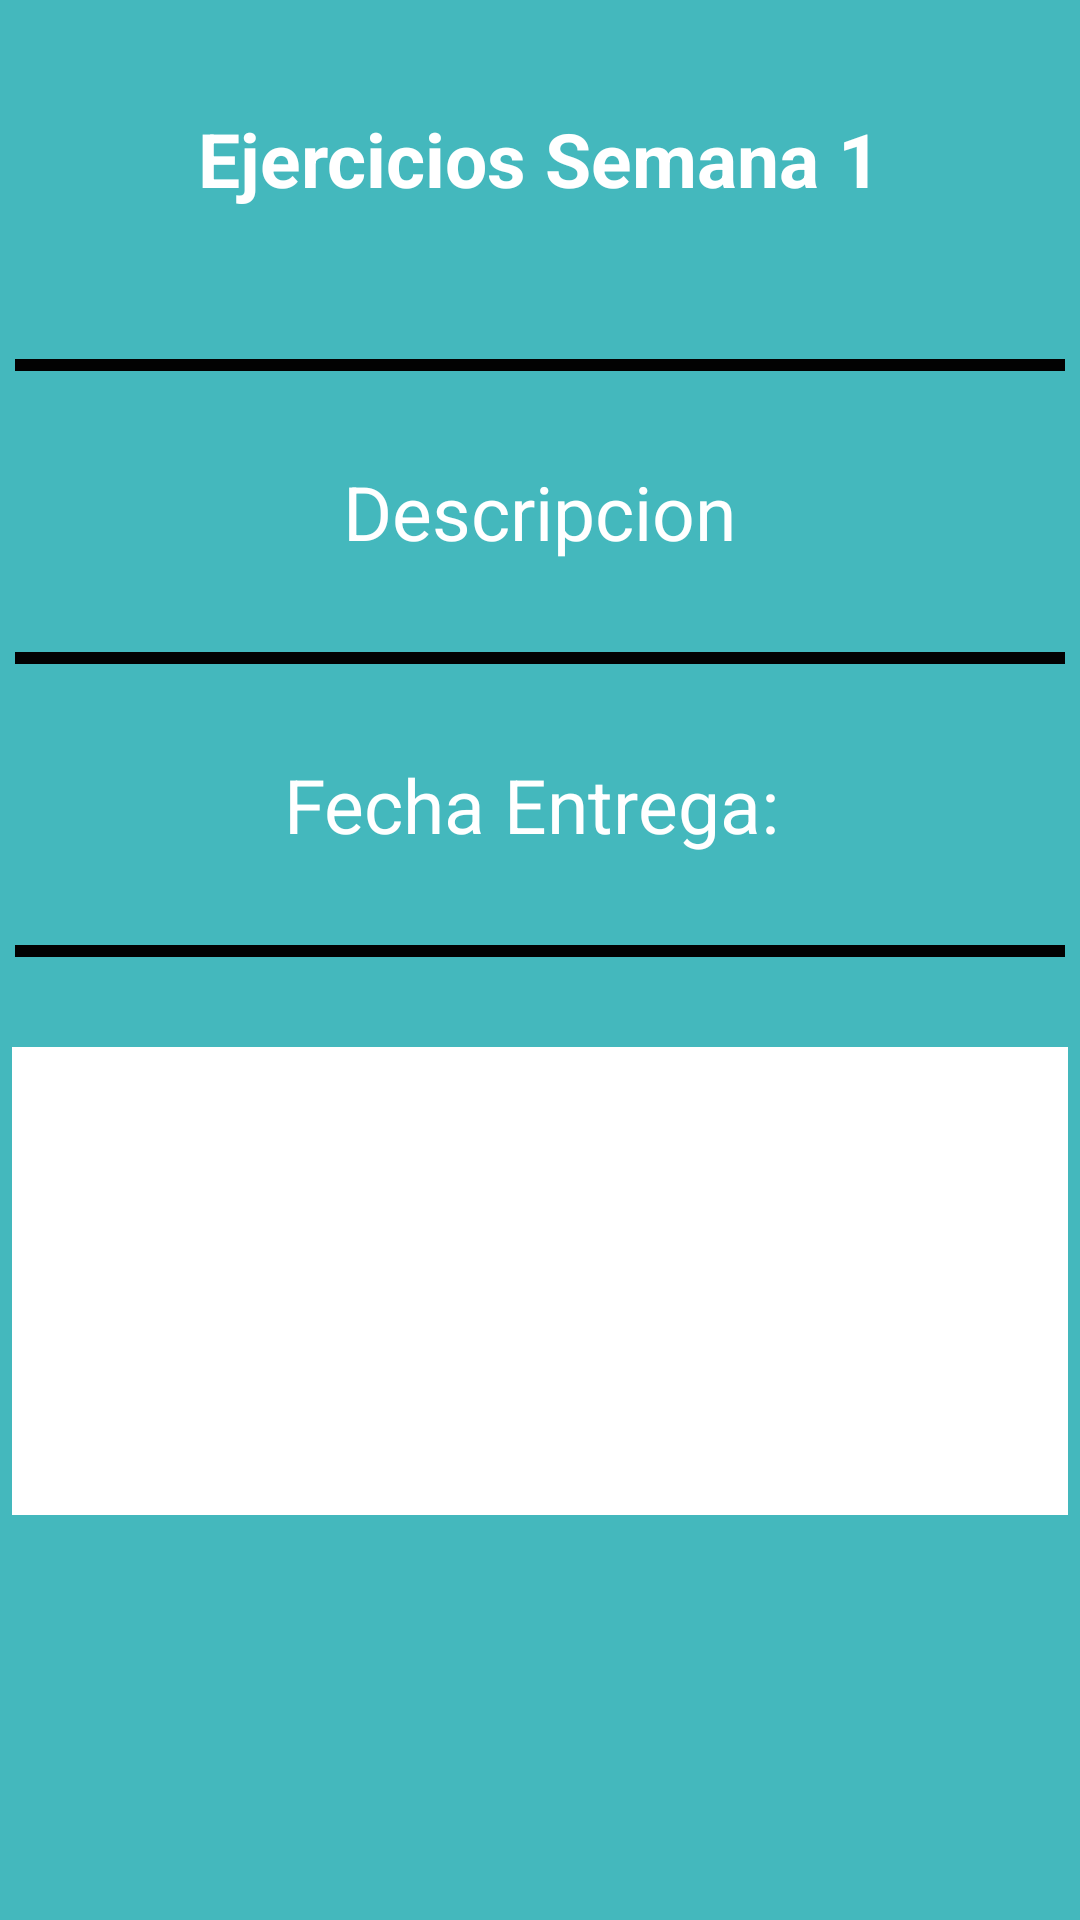

Layout XML and referenced resources for this Android screen:
<!-- AndroidManifest.xml: application theme Theme.ExamenFInal -->
<!-- res/layout/activity_agregar_entrega.xml -->
<?xml version="1.0" encoding="utf-8"?>
<LinearLayout xmlns:android="http://schemas.android.com/apk/res/android"
    xmlns:app="http://schemas.android.com/apk/res-auto"
    xmlns:tools="http://schemas.android.com/tools"
    android:layout_width="match_parent"
    android:layout_height="match_parent"
    android:background="@color/fondo"
    android:orientation="vertical"
    tools:context=".AgregarEntrega">

    <TextView
        android:id="@+id/textTitulo"
        android:layout_width="wrap_content"
        android:layout_height="wrap_content"
        android:textStyle="bold"
        android:layout_marginTop="36dp"
        android:layout_gravity="center"
        android:text="Ejercicios Semana 1"
        android:textColor="#FFFFFF"
        android:textSize="25sp" />
    <TextView
        android:id="@+id/textView7"
        android:layout_width="350dp"
        android:layout_height="4dp"
        android:layout_marginTop="50dp"
        android:background="#020202"
        android:layout_gravity="center"
        app:layout_constraintEnd_toEndOf="parent"
        app:layout_constraintHorizontal_bias="0.491"
        app:layout_constraintStart_toStartOf="parent"
        app:layout_constraintTop_toBottomOf="@+id/switch1" />

    <TextView
        android:layout_width="wrap_content"
        android:layout_height="wrap_content"
        android:layout_gravity="center"
        android:text="Descripcion"
        android:textColor="@color/white"
        android:textSize="25sp"
        android:layout_marginTop="30dp"
        android:id="@+id/txtDescripcion"
        ></TextView>

    <TextView
        android:id="@+id/textView4"
        android:layout_width="350dp"
        android:layout_height="4dp"
        android:layout_gravity="center"
        android:layout_marginTop="30dp"
        android:background="#020202"
        app:layout_constraintEnd_toEndOf="parent"
        app:layout_constraintHorizontal_bias="0.491"
        app:layout_constraintStart_toStartOf="parent"
        app:layout_constraintTop_toBottomOf="@+id/switch1" />


    <TextView
        android:id="@+id/textFecha"
        android:layout_width="match_parent"
        android:layout_height="wrap_content"
        android:layout_gravity="left"
        android:layout_marginLeft="0dp"
        android:layout_marginTop="30dp"
        android:text="Fecha Entrega: "
        android:textColor="@color/white"
        android:gravity="center"
        android:textSize="25sp"></TextView>



    <TextView
        android:id="@+id/textView10"
        android:layout_width="350dp"
        android:layout_height="4dp"
        android:layout_gravity="center"
        android:layout_marginTop="30dp"
        android:background="#020202"
        app:layout_constraintEnd_toEndOf="parent"
        app:layout_constraintHorizontal_bias="0.491"
        app:layout_constraintStart_toStartOf="parent"
        app:layout_constraintTop_toBottomOf="@+id/switch1" />
    <ScrollView
        android:layout_width="352dp"
        android:layout_height="156dp"
        android:layout_marginTop="30dp"
        android:background="@color/white"
        android:layout_gravity="center"
        android:id="@+id/link_entrega">
    </ScrollView>

    <LinearLayout
        android:layout_width="wrap_content"
        android:layout_height="wrap_content"/>
</LinearLayout>
<!-- resources referenced by this layout -->
<resources>
  <color name="fondo">#44B8BD</color>
  <color name="white">#FFFFFFFF</color>
  <style name="Theme.ExamenFInal" parent="Theme.MaterialComponents.DayNight.NoActionBar">
          
          <item name="colorPrimary">@color/black</item>
          <item name="colorPrimaryVariant">@color/black</item>
          <item name="colorOnPrimary">@color/white</item>
          
          <item name="colorSecondary">@color/teal_200</item>
          <item name="colorSecondaryVariant">@color/teal_700</item>
          <item name="colorOnSecondary">@color/black</item>
          
          <item name="android:statusBarColor">?attr/colorPrimaryVariant</item>
          
      </style>
  <color name="black">#FF000000</color>
  <color name="teal_200">#FF03DAC5</color>
  <color name="teal_700">#FF018786</color>
</resources>
